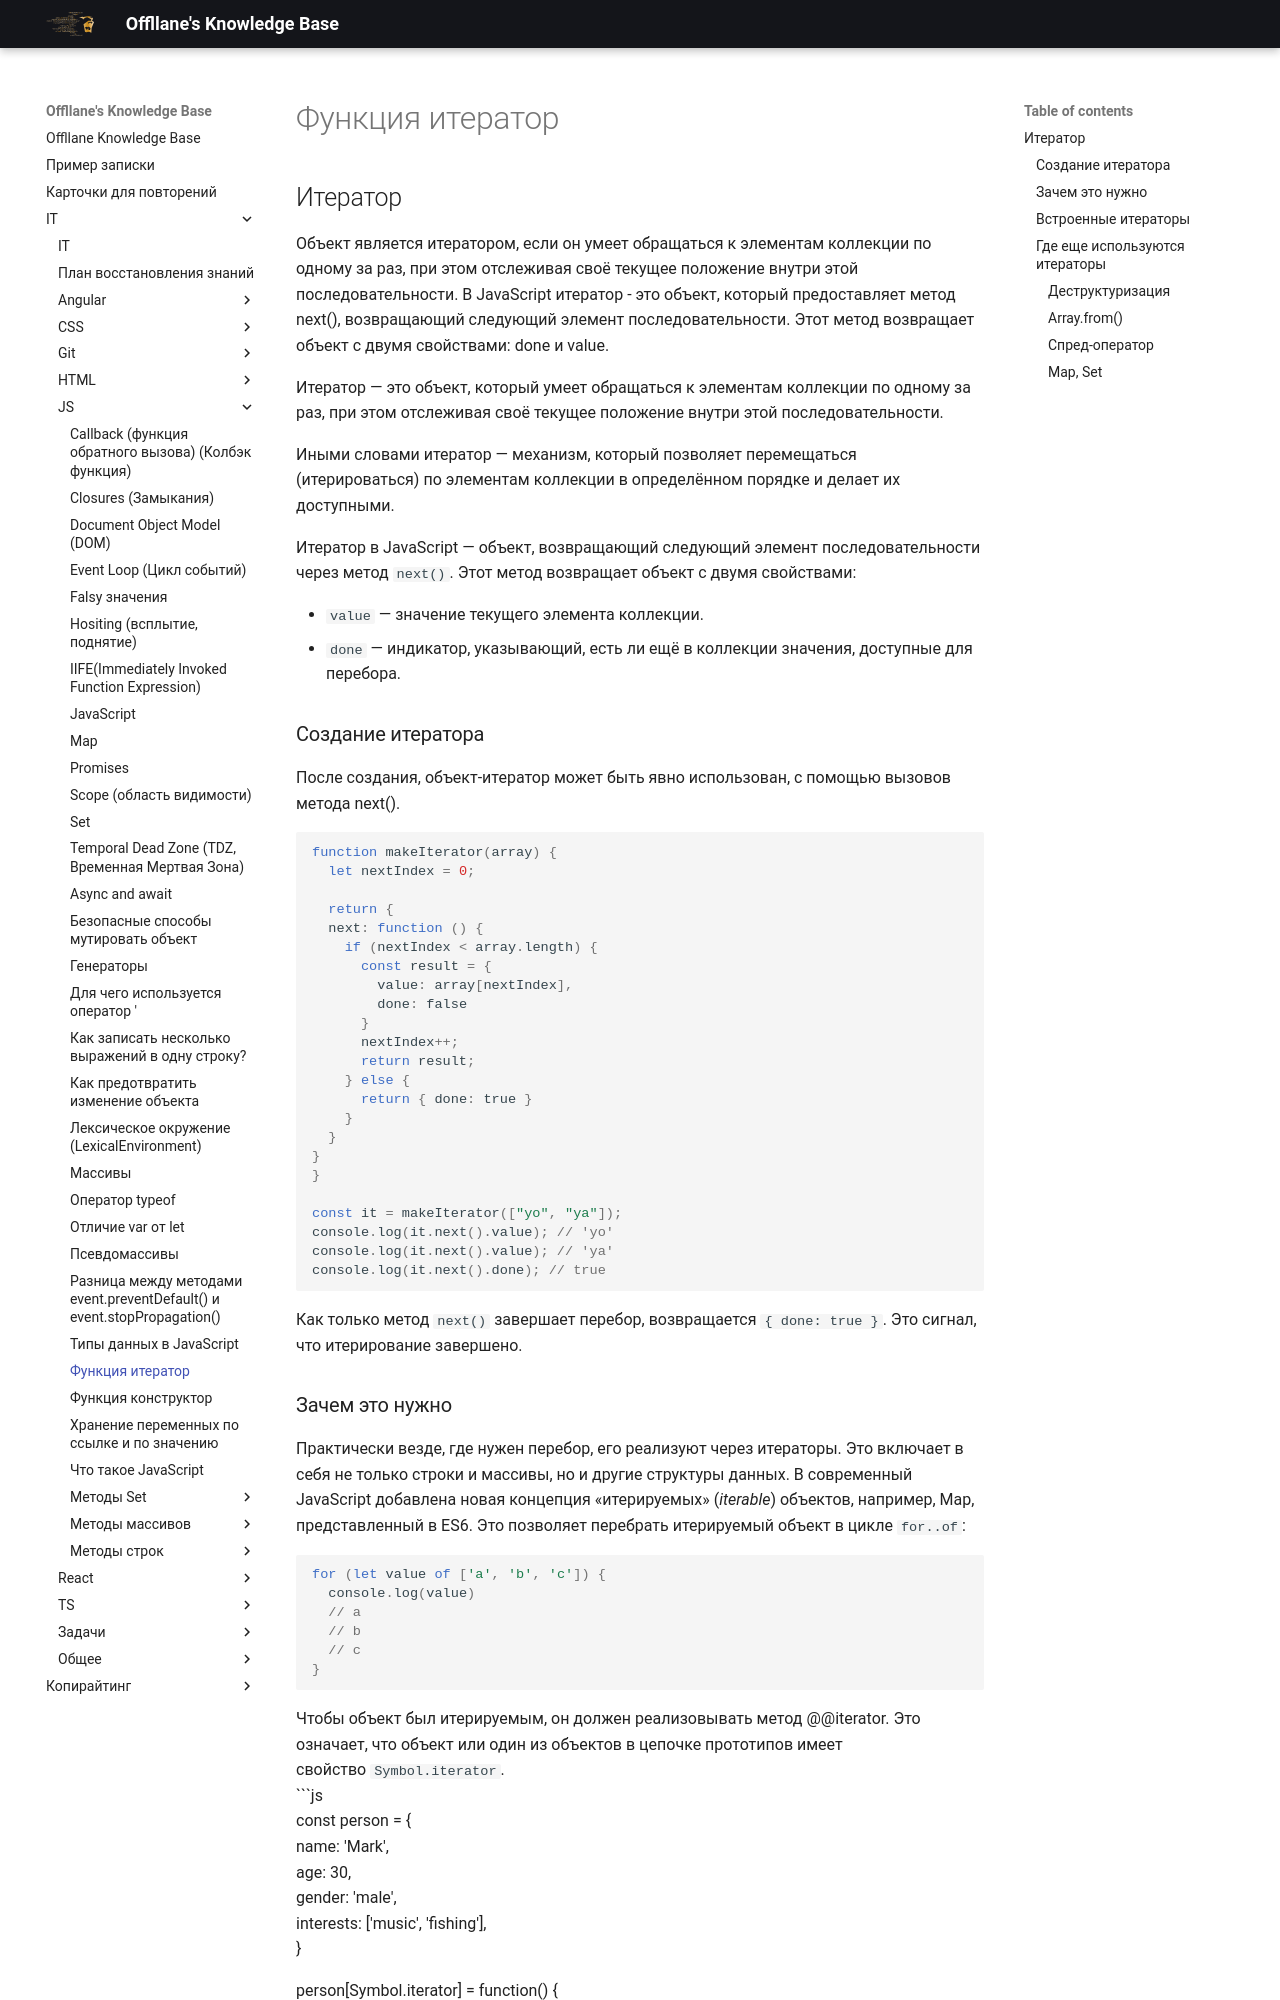

repository: Offllane/PublishedKnowledgeBase · page: IT/JS/Функция итератор/index.html · generator: mkdocs

---
reviews: []

---
## Итератор
Объект является итератором, если он умеет обращаться к элементам коллекции по одному за раз, при этом отслеживая своё текущее положение внутри этой последовательности. В JavaScript итератор - это объект, который предоставляет метод next(), возвращающий следующий элемент последовательности. Этот метод возвращает объект с двумя свойствами: done и value.

Итератор — это объект, который умеет обращаться к элементам коллекции по одному за раз, при этом отслеживая своё текущее положение внутри этой последовательности.

Иными словами итератор — механизм, который позволяет перемещаться (итерироваться) по элементам коллекции в определённом порядке и делает их доступными.

Итератор в JavaScript — объект, возвращающий следующий элемент последовательности через метод `next()`. Этот метод возвращает объект с двумя свойствами:

- `value` — значение текущего элемента коллекции.
- `done` — индикатор, указывающий, есть ли ещё в коллекции значения, доступные для перебора.
### Создание итератора
После создания, объект-итератор может быть явно использован, с помощью вызовов метода next().
```js
function makeIterator(array) {
  let nextIndex = 0;

  return {  
  next: function () {  
    if (nextIndex < array.length) {  
      const result = { 
        value: array[nextIndex], 
        done: false 
      }  
      nextIndex++;
      return result;
    } else {  
      return { done: true }  
    }  
  }  
}
}

const it = makeIterator(["yo", "ya"]);
console.log(it.next().value); // 'yo'
console.log(it.next().value); // 'ya'
console.log(it.next().done); // true
```

Как только метод `next()` завершает перебор, возвращается `{ done: true }`. Это сигнал, что итерирование завершено.
